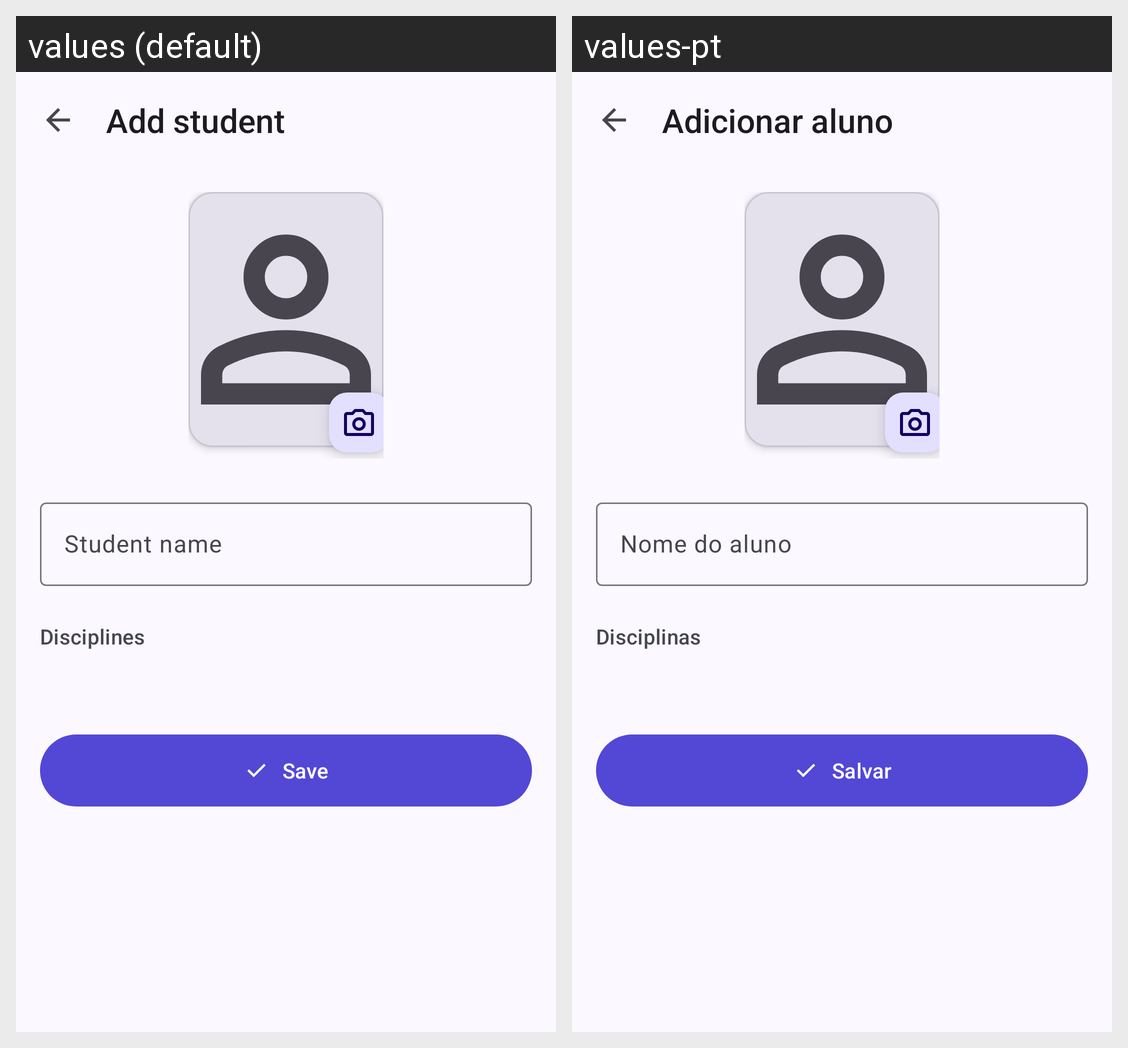

This grid shows one Android layout under two languages. Give, for every string resource on the screen, its name, the default text and each shown locale's text.
Android screen res/layout/activity_add_edit_student.xml rendered under 2 locales, left to right: values (default), values-pt. Device: Nexus 5 (rendered at 1080×1920; each locale shown at half size, 540×960, under a caption strip naming it); theme Theme.QrGrades.
Strings drawn on this screen, with the default value and each locale's value (text and hints the layout hard-codes, and strings that could not be matched under every locale, appear in the picture but are not listed):

add_student_title
  values: Add student
  values-pt: Adicionar aluno

name_hint
  values: Student name
  values-pt: Nome do aluno

disciplines_hint
  values: Disciplines
  values-pt: Disciplinas

save_button
  values: Save
  values-pt: Salvar
